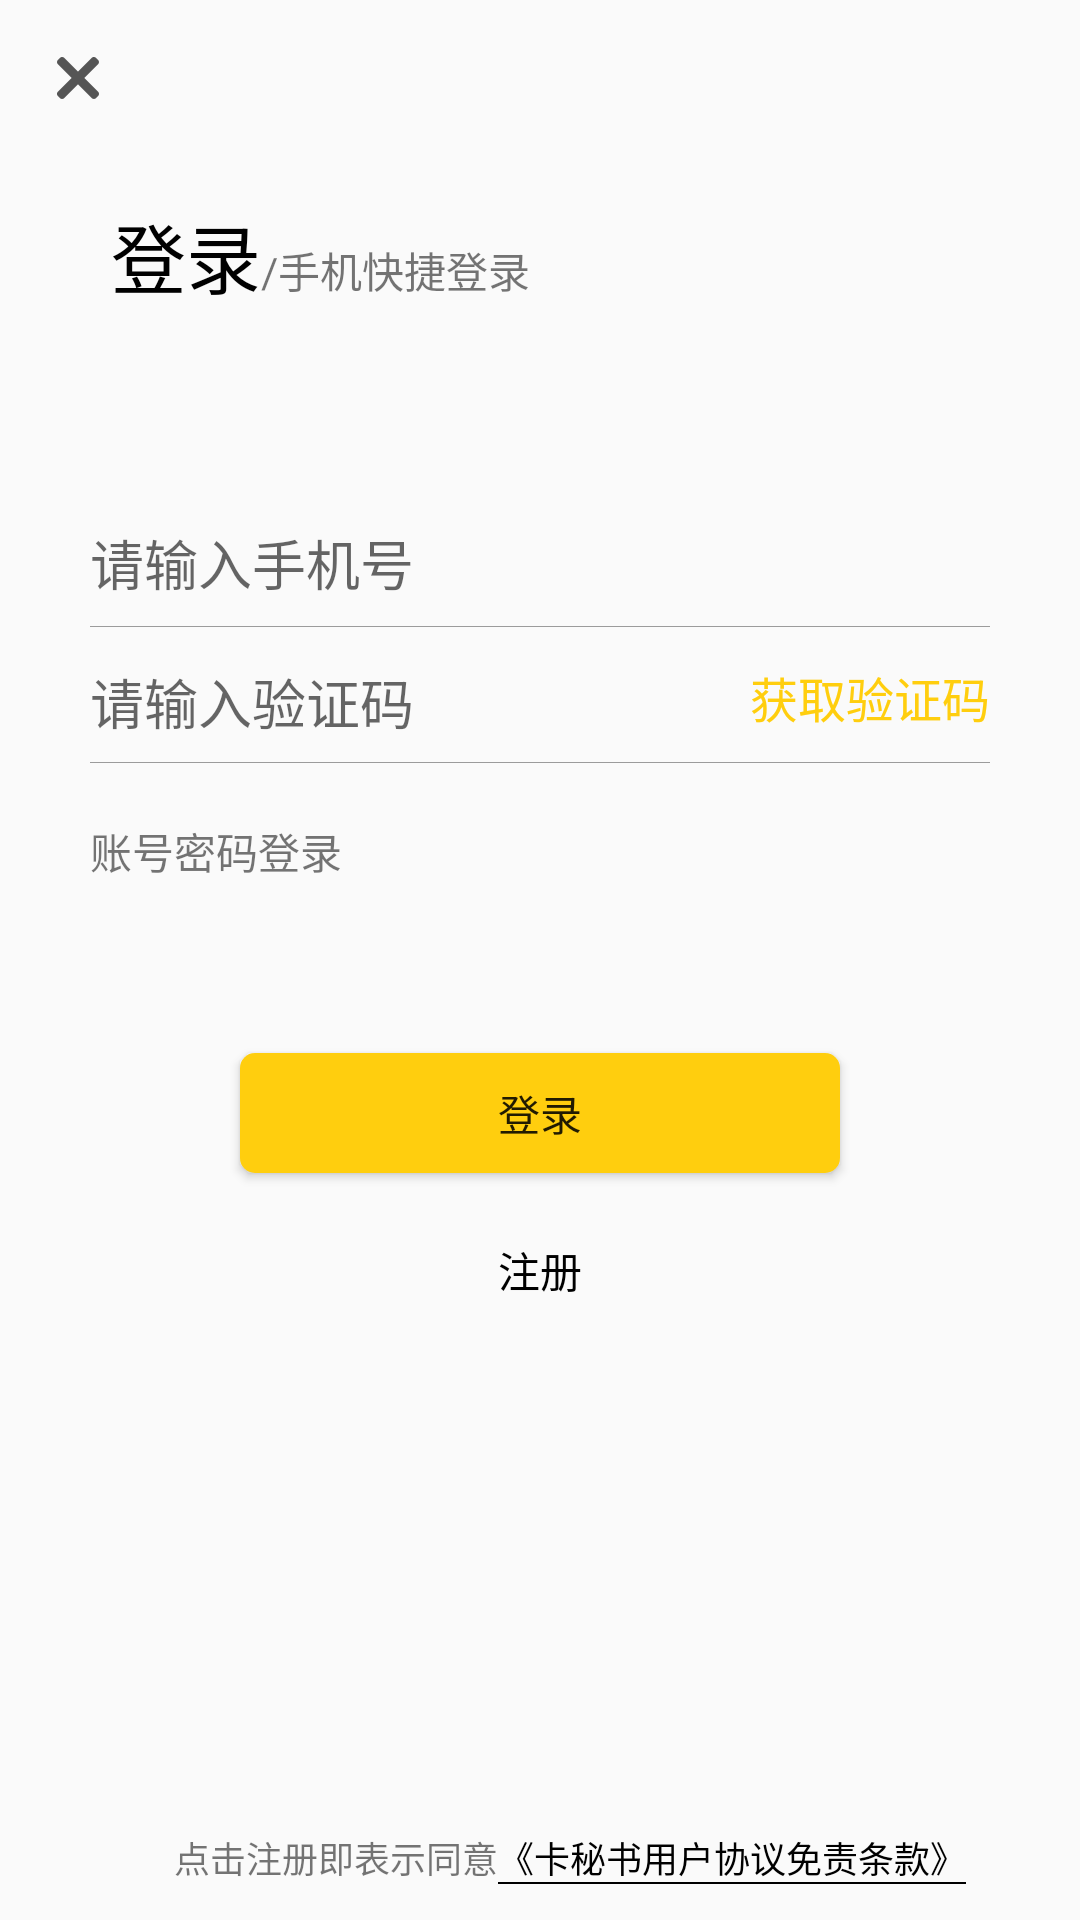

Layout XML and referenced resources for this Android screen:
<!-- AndroidManifest.xml: application theme AppTheme -->
<!-- res/layout/activity_login.xml -->
<?xml version="1.0" encoding="utf-8"?>
<RelativeLayout xmlns:android="http://schemas.android.com/apk/res/android"
    android:orientation="vertical"
    android:layout_width="match_parent"
    android:layout_height="match_parent">

    <ImageView
        android:layout_width="wrap_content"
        android:layout_height="wrap_content"
        android:layout_alignParentLeft="true"
        android:layout_alignParentStart="true"
        android:layout_alignParentTop="true"
        android:layout_marginLeft="15dp"
        android:layout_marginStart="15dp"
        android:layout_marginTop="15dp"
        android:src="@mipmap/close3x"
        android:id="@+id/imageView" />

    <TextView
        android:layout_width="wrap_content"
        android:layout_height="wrap_content"
        android:layout_below="@+id/imageView"
        android:layout_marginTop="30dp"
        android:layout_toEndOf="@+id/imageView"
        android:layout_toRightOf="@+id/imageView"
        android:text="@string/login"
        android:textColor="@color/blank"
        android:textSize="25sp"
        android:id="@+id/textView" />

    <TextView
        android:id="@+id/textView2"
        android:layout_width="wrap_content"
        android:layout_height="wrap_content"
        android:layout_alignBaseline="@+id/textView"
        android:layout_alignBottom="@+id/textView"
        android:layout_toEndOf="@+id/textView"
        android:layout_toRightOf="@+id/textView"
        android:text="@string/mobile_login" />

    <EditText
        android:layout_marginRight="30dp"
        android:layout_marginLeft="30dp"
        android:layout_width="match_parent"
        android:layout_height="wrap_content"
        android:layout_alignParentLeft="true"
        android:layout_alignParentStart="true"
        android:layout_below="@+id/textView"
        android:layout_marginTop="71dp"
        android:background="@null"
        android:hint="@string/input_mobile"
        android:id="@+id/editText" />

    <View
        android:layout_width="match_parent"
        android:layout_height="1px"
        android:layout_alignEnd="@+id/editText"
        android:layout_alignLeft="@+id/editText"
        android:layout_alignRight="@+id/editText"
        android:layout_alignStart="@+id/editText"
        android:layout_below="@+id/editText"
        android:layout_marginTop="8dp"
        android:background="@color/tab_false">

    </View>
    <EditText
        android:layout_width="wrap_content"
        android:layout_height="wrap_content"
        android:layout_alignLeft="@+id/editText"
        android:layout_alignStart="@+id/editText"
        android:layout_below="@+id/editText"
        android:layout_marginTop="20dp"
        android:background="@null"
        android:hint="@string/input_code"
        android:id="@+id/editText2" />

    <View
        android:layout_width="match_parent"
        android:layout_height="1px"
        android:layout_alignEnd="@+id/textView3"
        android:layout_alignLeft="@+id/editText2"
        android:layout_alignRight="@+id/textView3"
        android:layout_alignStart="@+id/editText2"
        android:layout_below="@+id/editText2"
        android:layout_marginTop="7dp"
        android:background="@color/tab_false"
        android:id="@+id/view">

    </View>
    <TextView
        android:layout_width="wrap_content"
        android:layout_height="wrap_content"
        android:layout_alignEnd="@+id/editText"
        android:layout_alignRight="@+id/editText"
        android:layout_alignTop="@+id/editText2"
        android:text="@string/obtain_code"
        android:textColor="@color/login_code"
        android:textSize="16sp"
        android:id="@+id/textView3" />

    <TextView
        android:layout_width="wrap_content"
        android:layout_height="wrap_content"
        android:layout_alignLeft="@+id/view"
        android:layout_alignStart="@+id/view"
        android:layout_below="@+id/view"
        android:layout_marginTop="19dp"
        android:text="@string/login_password"
        android:id="@+id/textView4" />

    <Button
        android:layout_width="200dp"
        android:layout_height="40dp"
        android:layout_below="@+id/textView4"
        android:layout_centerHorizontal="true"
        android:layout_marginTop="57dp"
        android:background="@drawable/login_btn"
        android:text="@string/login"
        android:id="@+id/button" />

    <TextView
        android:layout_width="wrap_content"
        android:layout_height="wrap_content"
        android:layout_below="@+id/button"
        android:layout_centerHorizontal="true"
        android:layout_marginTop="22dp"
        android:text="@string/registered"
        android:textColor="@color/blank"
        android:id="@+id/textView5" />

    <TextView
        android:id="@+id/textView6"
        android:layout_width="wrap_content"
        android:layout_height="wrap_content"
        android:layout_alignParentBottom="true"
        android:layout_marginBottom="12dp"
        android:layout_toLeftOf="@+id/textView5"
        android:layout_toStartOf="@+id/textView5"
        android:text="@string/login_bottom_title"
        android:textSize="12sp" />

    <TextView
        android:background="@drawable/login_bottom_agreement"
        android:textSize="12sp"
        android:id="@+id/textView7"
        android:layout_width="wrap_content"
        android:layout_height="wrap_content"
        android:layout_alignBaseline="@+id/textView6"
        android:layout_alignBottom="@+id/textView6"
        android:layout_toEndOf="@+id/textView6"
        android:layout_toRightOf="@+id/textView6"
        android:text="@string/login_bottom_agreement"
        android:textColor="@color/blank" />
</RelativeLayout>
<!-- resources referenced by this layout -->
<resources>
  <color name="blank">#000000</color>
  <color name="login_code">#FFCE0E</color>
  <color name="tab_false">#9B9B9B</color>
  <!-- drawable login_bottom_agreement (drawable) -->
  <?xml version="1.0" encoding="utf-8"?>
  <layer-list xmlns:android="http://schemas.android.com/apk/res/android">
      <item
          android:bottom="0dp"
          android:left="-2dp"
          android:right="-2dp"
          android:top="-2dp">
          <shape>
              <solid android:color="@android:color/transparent" />
              <stroke
                  android:width="0.5dp"
                  android:color="@android:color/black" />
              <padding android:bottom="0dp" />
          </shape>
      </item>
  
  </layer-list>
  <!-- drawable login_btn (drawable) -->
  <?xml version="1.0" encoding="utf-8"?>
  <shape xmlns:android="http://schemas.android.com/apk/res/android">
      <corners
          android:radius="15px"
          >
      </corners>
      <solid
          android:color="@color/login_code"
          >
      </solid>
  </shape>
  <!-- mipmap close3x: png bitmap (mipmap-xxhdpi, 420 bytes) -->
  <string name="input_code">请输入验证码</string>
  <string name="input_mobile">请输入手机号</string>
  <string name="login">登录</string>
  <string name="login_bottom_agreement">《卡秘书用户协议免责条款》</string>
  <string name="login_bottom_title">点击注册即表示同意</string>
  <string name="login_password">账号密码登录</string>
  <string name="mobile_login">/手机快捷登录</string>
  <string name="obtain_code">获取验证码</string>
  <string name="registered">注册</string>
  <style name="AppTheme" parent="Theme.AppCompat.Light.NoActionBar">
          
          <item name="colorPrimary">@color/colorPrimary</item>
          <item name="colorPrimaryDark">@color/colorPrimaryDark</item>
          <item name="colorAccent">@color/colorAccent</item>
      </style>
  <color name="colorPrimary">#3F51B5</color>
  <color name="colorPrimaryDark">#303F9F</color>
  <color name="colorAccent">#FF4081</color>
</resources>
